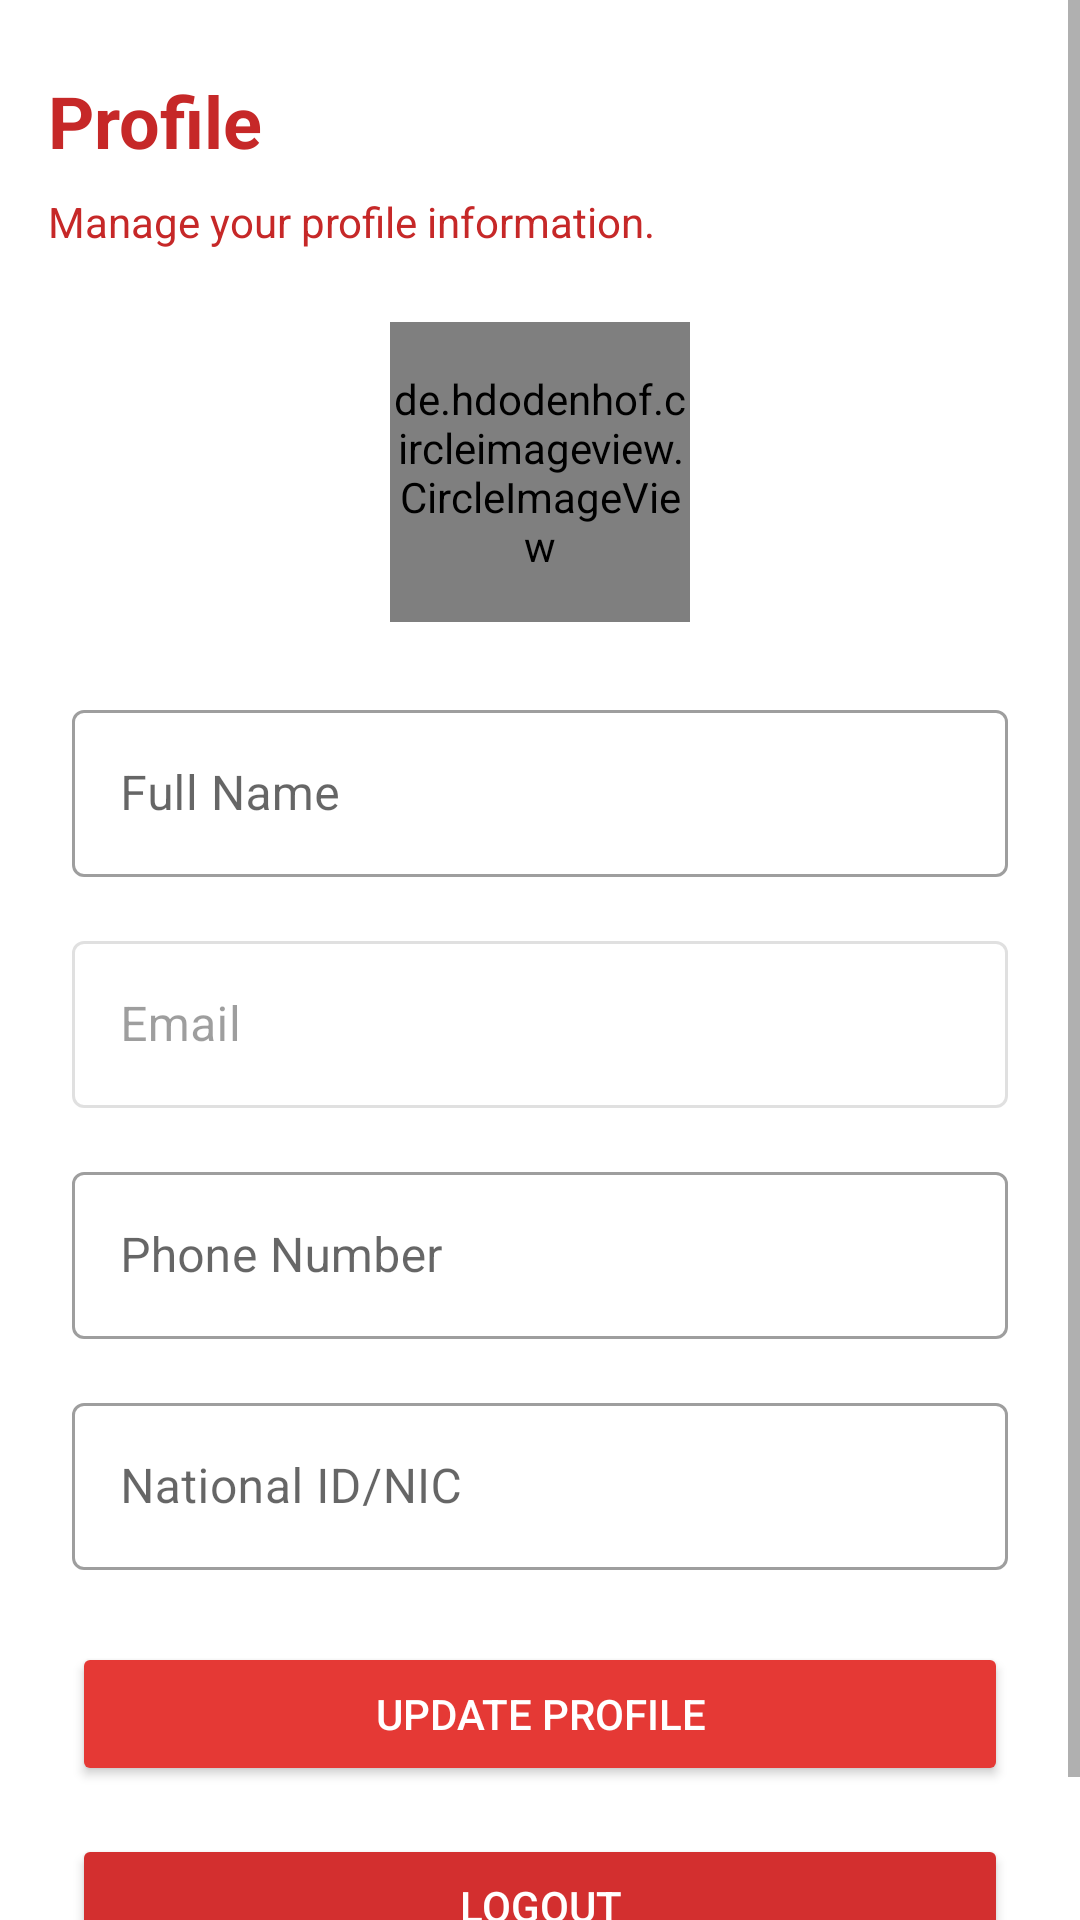

The Android layout XML behind this screen, and the referenced resources:
<!-- AndroidManifest.xml: application theme AppTheme -->
<!-- res/layout/fragment_profile.xml -->
<?xml version="1.0" encoding="utf-8"?>
<ScrollView xmlns:android="http://schemas.android.com/apk/res/android"
    xmlns:app="http://schemas.android.com/apk/res-auto"
    android:layout_width="match_parent"
    android:layout_height="match_parent"
    android:background="@color/white"
    android:fillViewport="true">

    <androidx.constraintlayout.widget.ConstraintLayout
        android:layout_width="match_parent"
        android:layout_height="wrap_content">

        <TextView
            android:id="@+id/tvProfileTitle"
            android:layout_width="wrap_content"
            android:layout_height="wrap_content"
            android:layout_marginStart="16dp"
            android:layout_marginTop="24dp"
            android:text="Profile"
            android:textColor="@color/colorPrimaryDark"
            android:textSize="24sp"
            android:textStyle="bold"
            app:layout_constraintStart_toStartOf="parent"
            app:layout_constraintTop_toTopOf="parent" />

        <TextView
            android:id="@+id/tvProfileDescription"
            android:layout_width="0dp"
            android:layout_height="wrap_content"
            android:layout_marginStart="16dp"
            android:layout_marginTop="8dp"
            android:layout_marginEnd="16dp"
            android:text="Manage your profile information."
            android:textColor="@color/colorPrimaryDark"
            app:layout_constraintEnd_toEndOf="parent"
            app:layout_constraintStart_toStartOf="parent"
            app:layout_constraintTop_toBottomOf="@+id/tvProfileTitle" />

        <de.hdodenhof.circleimageview.CircleImageView
            android:id="@+id/ivProfileImage"
            android:layout_width="100dp"
            android:layout_height="100dp"
            android:layout_marginTop="24dp"
            android:src="@drawable/ic_person"
            app:civ_border_color="@color/colorPrimary"
            app:civ_border_width="2dp"
            app:layout_constraintEnd_toEndOf="parent"
            app:layout_constraintStart_toStartOf="parent"
            app:layout_constraintTop_toBottomOf="@+id/tvProfileDescription" />

        <com.google.android.material.textfield.TextInputLayout
            android:id="@+id/tilFullName"
            style="@style/Widget.MaterialComponents.TextInputLayout.OutlinedBox"
            android:layout_width="0dp"
            android:layout_height="wrap_content"
            android:layout_marginStart="24dp"
            android:layout_marginTop="24dp"
            android:layout_marginEnd="24dp"
            app:layout_constraintEnd_toEndOf="parent"
            app:layout_constraintStart_toStartOf="parent"
            app:layout_constraintTop_toBottomOf="@+id/ivProfileImage">

            <com.google.android.material.textfield.TextInputEditText
                android:id="@+id/etFullName"
                android:layout_width="match_parent"
                android:layout_height="wrap_content"
                android:hint="Full Name"
                android:inputType="textPersonName" />
        </com.google.android.material.textfield.TextInputLayout>

        <com.google.android.material.textfield.TextInputLayout
            android:id="@+id/tilEmail"
            style="@style/Widget.MaterialComponents.TextInputLayout.OutlinedBox"
            android:layout_width="0dp"
            android:layout_height="wrap_content"
            android:layout_marginStart="24dp"
            android:layout_marginTop="16dp"
            android:layout_marginEnd="24dp"
            android:enabled="false"
            app:layout_constraintEnd_toEndOf="parent"
            app:layout_constraintStart_toStartOf="parent"
            app:layout_constraintTop_toBottomOf="@+id/tilFullName">

            <com.google.android.material.textfield.TextInputEditText
                android:id="@+id/etEmail"
                android:layout_width="match_parent"
                android:layout_height="wrap_content"
                android:hint="Email"
                android:inputType="textEmailAddress" />
        </com.google.android.material.textfield.TextInputLayout>

        <com.google.android.material.textfield.TextInputLayout
            android:id="@+id/tilPhone"
            style="@style/Widget.MaterialComponents.TextInputLayout.OutlinedBox"
            android:layout_width="0dp"
            android:layout_height="wrap_content"
            android:layout_marginStart="24dp"
            android:layout_marginTop="16dp"
            android:layout_marginEnd="24dp"
            app:layout_constraintEnd_toEndOf="parent"
            app:layout_constraintStart_toStartOf="parent"
            app:layout_constraintTop_toBottomOf="@+id/tilEmail">

            <com.google.android.material.textfield.TextInputEditText
                android:id="@+id/etPhone"
                android:layout_width="match_parent"
                android:layout_height="wrap_content"
                android:hint="Phone Number"
                android:inputType="phone" />
        </com.google.android.material.textfield.TextInputLayout>

        <com.google.android.material.textfield.TextInputLayout
            android:id="@+id/tilNIC"
            style="@style/Widget.MaterialComponents.TextInputLayout.OutlinedBox"
            android:layout_width="0dp"
            android:layout_height="wrap_content"
            android:layout_marginStart="24dp"
            android:layout_marginTop="16dp"
            android:layout_marginEnd="24dp"
            app:layout_constraintEnd_toEndOf="parent"
            app:layout_constraintStart_toStartOf="parent"
            app:layout_constraintTop_toBottomOf="@+id/tilPhone">

            <com.google.android.material.textfield.TextInputEditText
                android:id="@+id/etNIC"
                android:layout_width="match_parent"
                android:layout_height="wrap_content"
                android:hint="National ID/NIC"
                android:inputType="text" />
        </com.google.android.material.textfield.TextInputLayout>

        <Button
            android:id="@+id/btnUpdateProfile"
            android:layout_width="0dp"
            android:layout_height="wrap_content"
            android:layout_marginStart="24dp"
            android:layout_marginTop="24dp"
            android:layout_marginEnd="24dp"
            android:backgroundTint="@color/colorPrimary"
            android:padding="12dp"
            android:text="Update Profile"
            android:textColor="@color/white"
            app:layout_constraintEnd_toEndOf="parent"
            app:layout_constraintStart_toStartOf="parent"
            app:layout_constraintTop_toBottomOf="@+id/tilNIC" />

        <Button
            android:id="@+id/btnLogout"
            android:layout_width="0dp"
            android:layout_height="wrap_content"
            android:layout_marginStart="24dp"
            android:layout_marginTop="16dp"
            android:layout_marginEnd="24dp"
            android:layout_marginBottom="32dp"
            android:backgroundTint="@color/colorDanger"
            android:padding="12dp"
            android:text="Logout"
            android:textColor="@color/white"
            app:layout_constraintBottom_toBottomOf="parent"
            app:layout_constraintEnd_toEndOf="parent"
            app:layout_constraintStart_toStartOf="parent"
            app:layout_constraintTop_toBottomOf="@+id/btnUpdateProfile"
            app:layout_constraintVertical_bias="0.0" />

        <ProgressBar
            android:id="@+id/progressBar"
            style="?android:attr/progressBarStyle"
            android:layout_width="wrap_content"
            android:layout_height="wrap_content"
            android:layout_marginTop="16dp"
            android:visibility="gone"
            app:layout_constraintEnd_toEndOf="parent"
            app:layout_constraintStart_toStartOf="parent"
            app:layout_constraintTop_toBottomOf="@+id/btnLogout" />

    </androidx.constraintlayout.widget.ConstraintLayout>
</ScrollView>
<!-- resources referenced by this layout -->
<resources>
  <color name="colorDanger">#D32F2F</color>
  <color name="colorPrimary">#E53935</color>
  <color name="colorPrimaryDark">#C62828</color>
  <color name="white">#FFFFFF</color>
  <style name="AppTheme" parent="Theme.MaterialComponents.Light.NoActionBar">
          
          <item name="colorPrimary">@color/colorPrimary</item>
          <item name="colorPrimaryDark">@color/colorPrimaryDark</item>
          <item name="colorAccent">@color/colorAccent</item>
      </style>
  <color name="colorAccent">#FF5252</color>
</resources>
